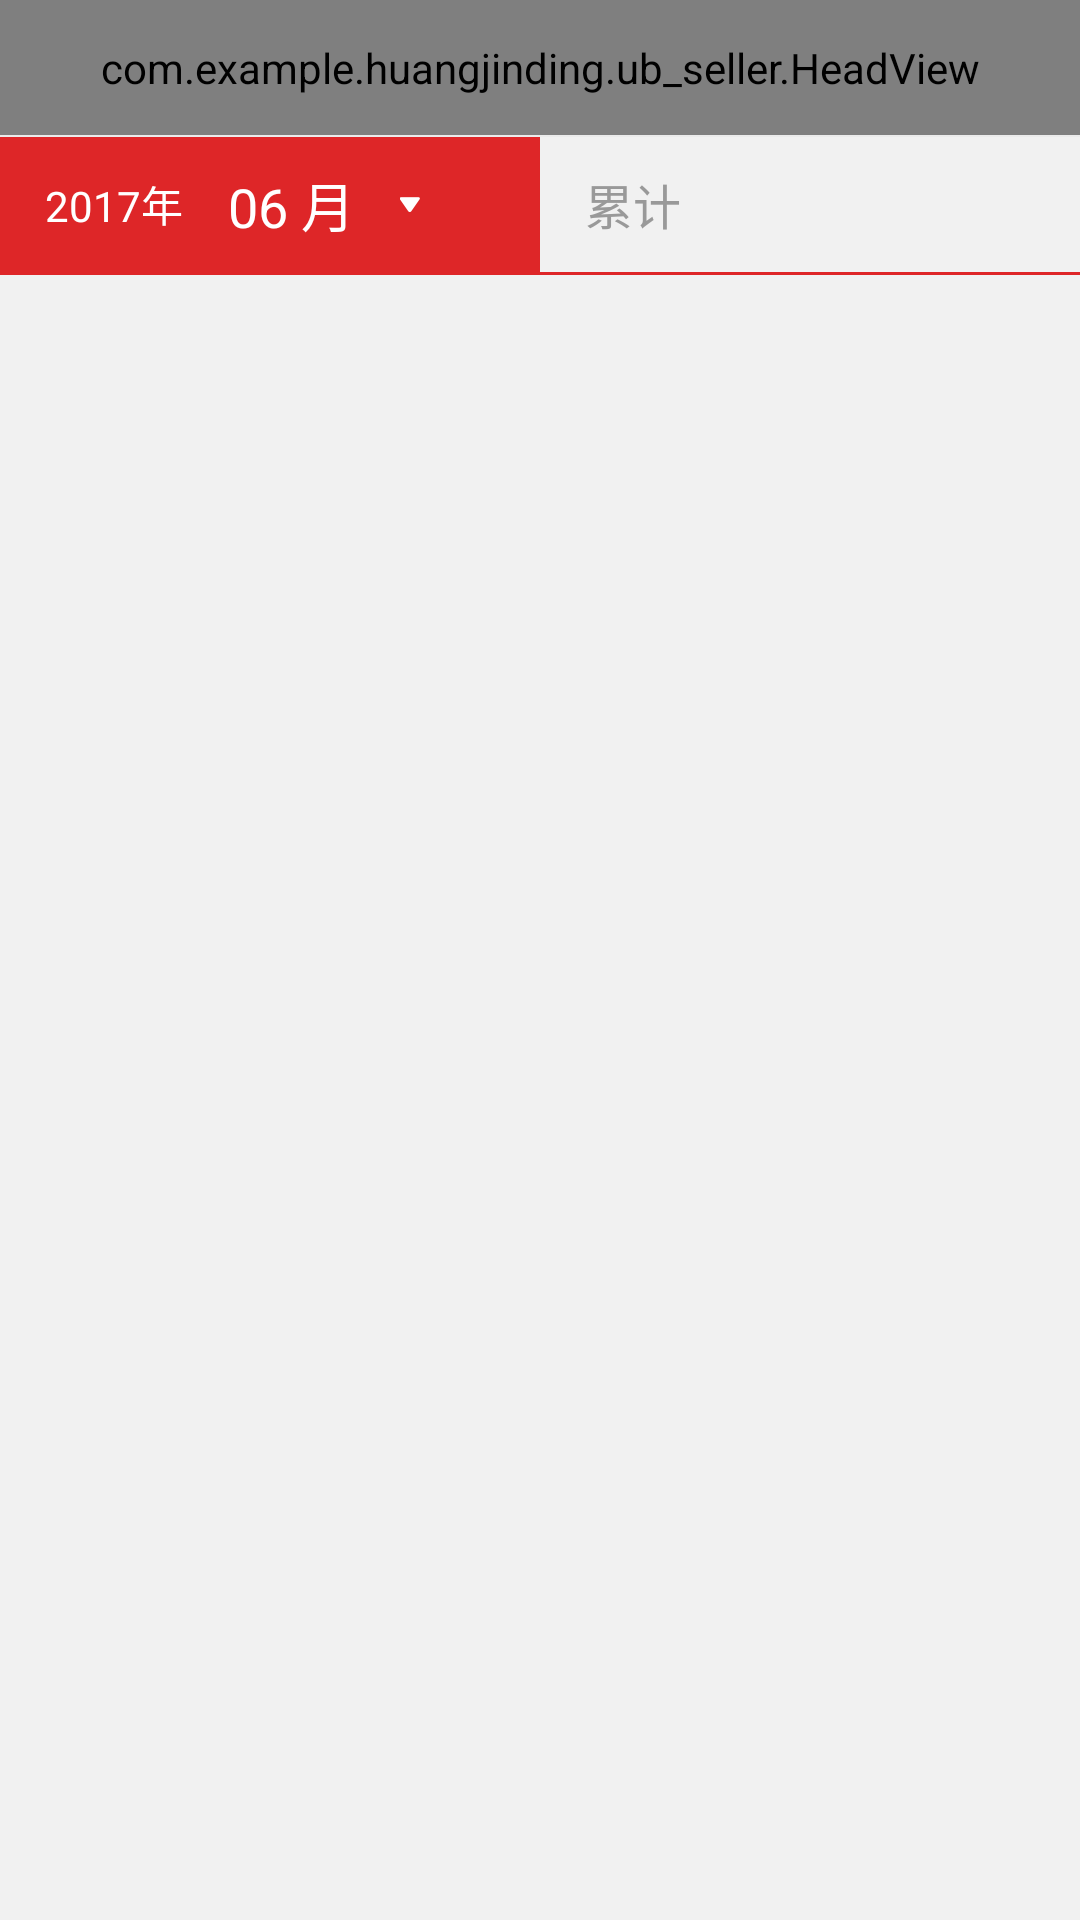

This screen was rendered from an Android layout file. Write that file and the resources it references.
<!-- AndroidManifest.xml: application theme Theme.AppCompat.Light.NoActionBar -->
<!-- res/layout/activity_detail.xml -->
<?xml version="1.0" encoding="utf-8"?>
<LinearLayout xmlns:android="http://schemas.android.com/apk/res/android"
    android:layout_width="match_parent"
    android:layout_height="match_parent"
    android:background="@color/ub_bg"
    android:orientation="vertical">

    <com.example.huangjinding.ub_seller.HeadView
        android:id="@+id/hv_head"
        style="@style/title_height"
        android:layout_width="match_parent"></com.example.huangjinding.ub_seller.HeadView>

    <View
        android:layout_width="match_parent"
        android:layout_height="0.5dp"
        android:background="@color/line" />

    <LinearLayout
        android:layout_width="match_parent"
        android:layout_height="45dp"
        android:layout_gravity="center_vertical"
        android:orientation="horizontal">

        <LinearLayout
            android:id="@+id/ll_select"
            android:layout_width="0dp"
            android:layout_height="match_parent"
            android:layout_weight="1"
            android:background="@color/text_red"
            android:orientation="horizontal">

            <TextView
                android:id="@+id/tv_year"
                android:layout_width="wrap_content"
                android:layout_height="wrap_content"
                android:layout_gravity="center_vertical"
                android:layout_marginLeft="15dp"
                android:text="2017年"
                android:textColor="@color/white" />

            <TextView
                android:id="@+id/tv_month"
                style="@style/text_fontsize_l"
                android:layout_width="wrap_content"
                android:layout_height="wrap_content"
                android:layout_gravity="center_vertical"
                android:layout_marginLeft="15dp"
                android:text="06 月"
                android:textColor="@color/white" />

            <ImageView
                android:layout_width="wrap_content"
                android:layout_height="wrap_content"
                android:layout_gravity="center_vertical"
                android:layout_marginLeft="15dp"
                android:src="@mipmap/down" />

        </LinearLayout>

        <LinearLayout
            android:layout_width="0dp"
            android:layout_height="match_parent"
            android:layout_weight="1"
            android:background="@color/ub_bg"
            android:orientation="horizontal">

            <TextView
                style="@style/text_fontsize_m"
                android:layout_width="wrap_content"
                android:layout_height="wrap_content"
                android:layout_gravity="center_vertical"
                android:layout_marginLeft="15dp"
                android:text="累计"
                android:textColor="@color/text_gray" />

            <TextView
                android:id="@+id/tv_already_get"
                style="@style/text_fontsize_m"
                android:layout_width="wrap_content"
                android:layout_height="wrap_content"
                android:layout_gravity="center_vertical"
                android:layout_marginLeft="15dp"
                android:maxLines="1"
                android:textColor="@color/text_gray" />
        </LinearLayout>

    </LinearLayout>

    <View
        android:layout_width="match_parent"
        android:layout_height="1dp"
        android:background="@color/text_red" />

    <ListView
        android:id="@+id/listview"
        android:layout_width="match_parent"
        android:layout_height="wrap_content"
        android:background="@color/white" />
</LinearLayout>
<!-- resources referenced by this layout -->
<resources>
  <color name="line">#ebebeb</color>
  <color name="text_gray">#999999</color>
  <color name="text_red">#de2628</color>
  <color name="ub_bg">#f1f1f1</color>
  <color name="white">#FFFFFF</color>
  <!-- mipmap down: png bitmap (mipmap-hdpi, 178 bytes) -->
  <style name="text_fontsize_l">
          <item name="android:textSize">18sp</item>
      </style>
  <style name="text_fontsize_m">
          <item name="android:textSize">16sp</item>
      </style>
  <style name="title_height">
          <item name="android:layout_height">45dp</item>
      </style>
</resources>
